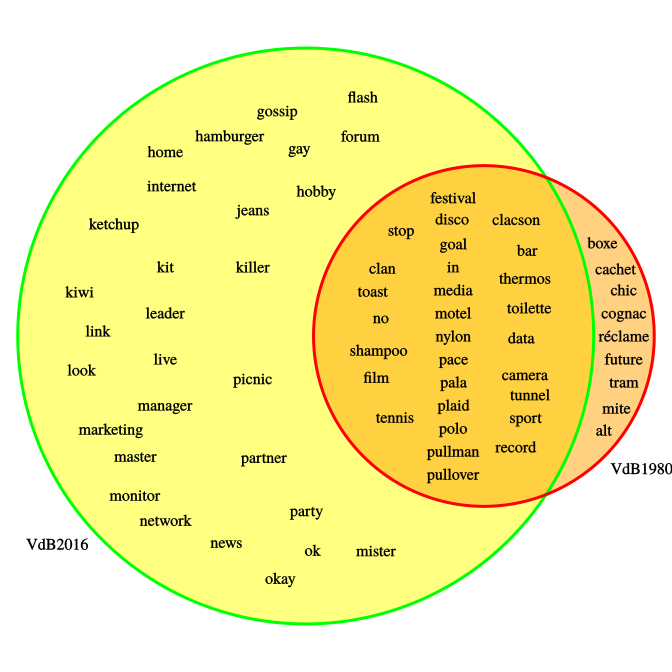

Source data for this figure (header and first rows):
Parola, 1980, 2016
arberesh, 0, 0
lek, 0, 0
quindar, 0, 0
tosco, 0, 0
UCK, 0, 0
amba, 0, 0
barambara, 0, 0
berberè, 0, 0
cicà, 0, 0
dagussà, 0, 0
daula, 0, 0
degà, 0, 0
deggiasmac, 0, 0
degiac, 0, 0
derah, 0, 0
ecciaghi, 0, 0
falasha, 0, 0
faraslà, 0, 0
fitaurari, 0, 0
geez, 0, 0
ghebì, 0, 0
kantibà, 0, 0
mancor, 0, 0
negarit, 0, 0
neggadras, 0, 0
negus, 0, 0
qunnà, 0, 0
sassà, 0, 0
sciamma, 0, 0
sciftà, 0, 0
tanquà, 0, 0
tec, 0, 0
teff, 0, 0
abeyas, 0, 0
ain, 0, 0
aman, 0, 0
angareb, 0, 0
ardabb, 0, 0
atlas, 0, 0
baggala, 0, 0
bamia, 0, 0
been, 0, 0
bektashi, 0, 0
birka, 0, 0
burqa, 0, 0
cadì, 0, 0
cafila, 0, 0
caid, 0, 0
caribù, 0, 0
carmata, 0, 0
cassida, 0, 0
cat, 0, 0
cuscus, 0, 0
dhikr, 0, 0
dhimmi, 0, 0
dhira, 0, 0
dinar, 0, 0
dirham, 0, 0
diya, 0, 0
farsakh, 0, 0
... 8,887 more rows
